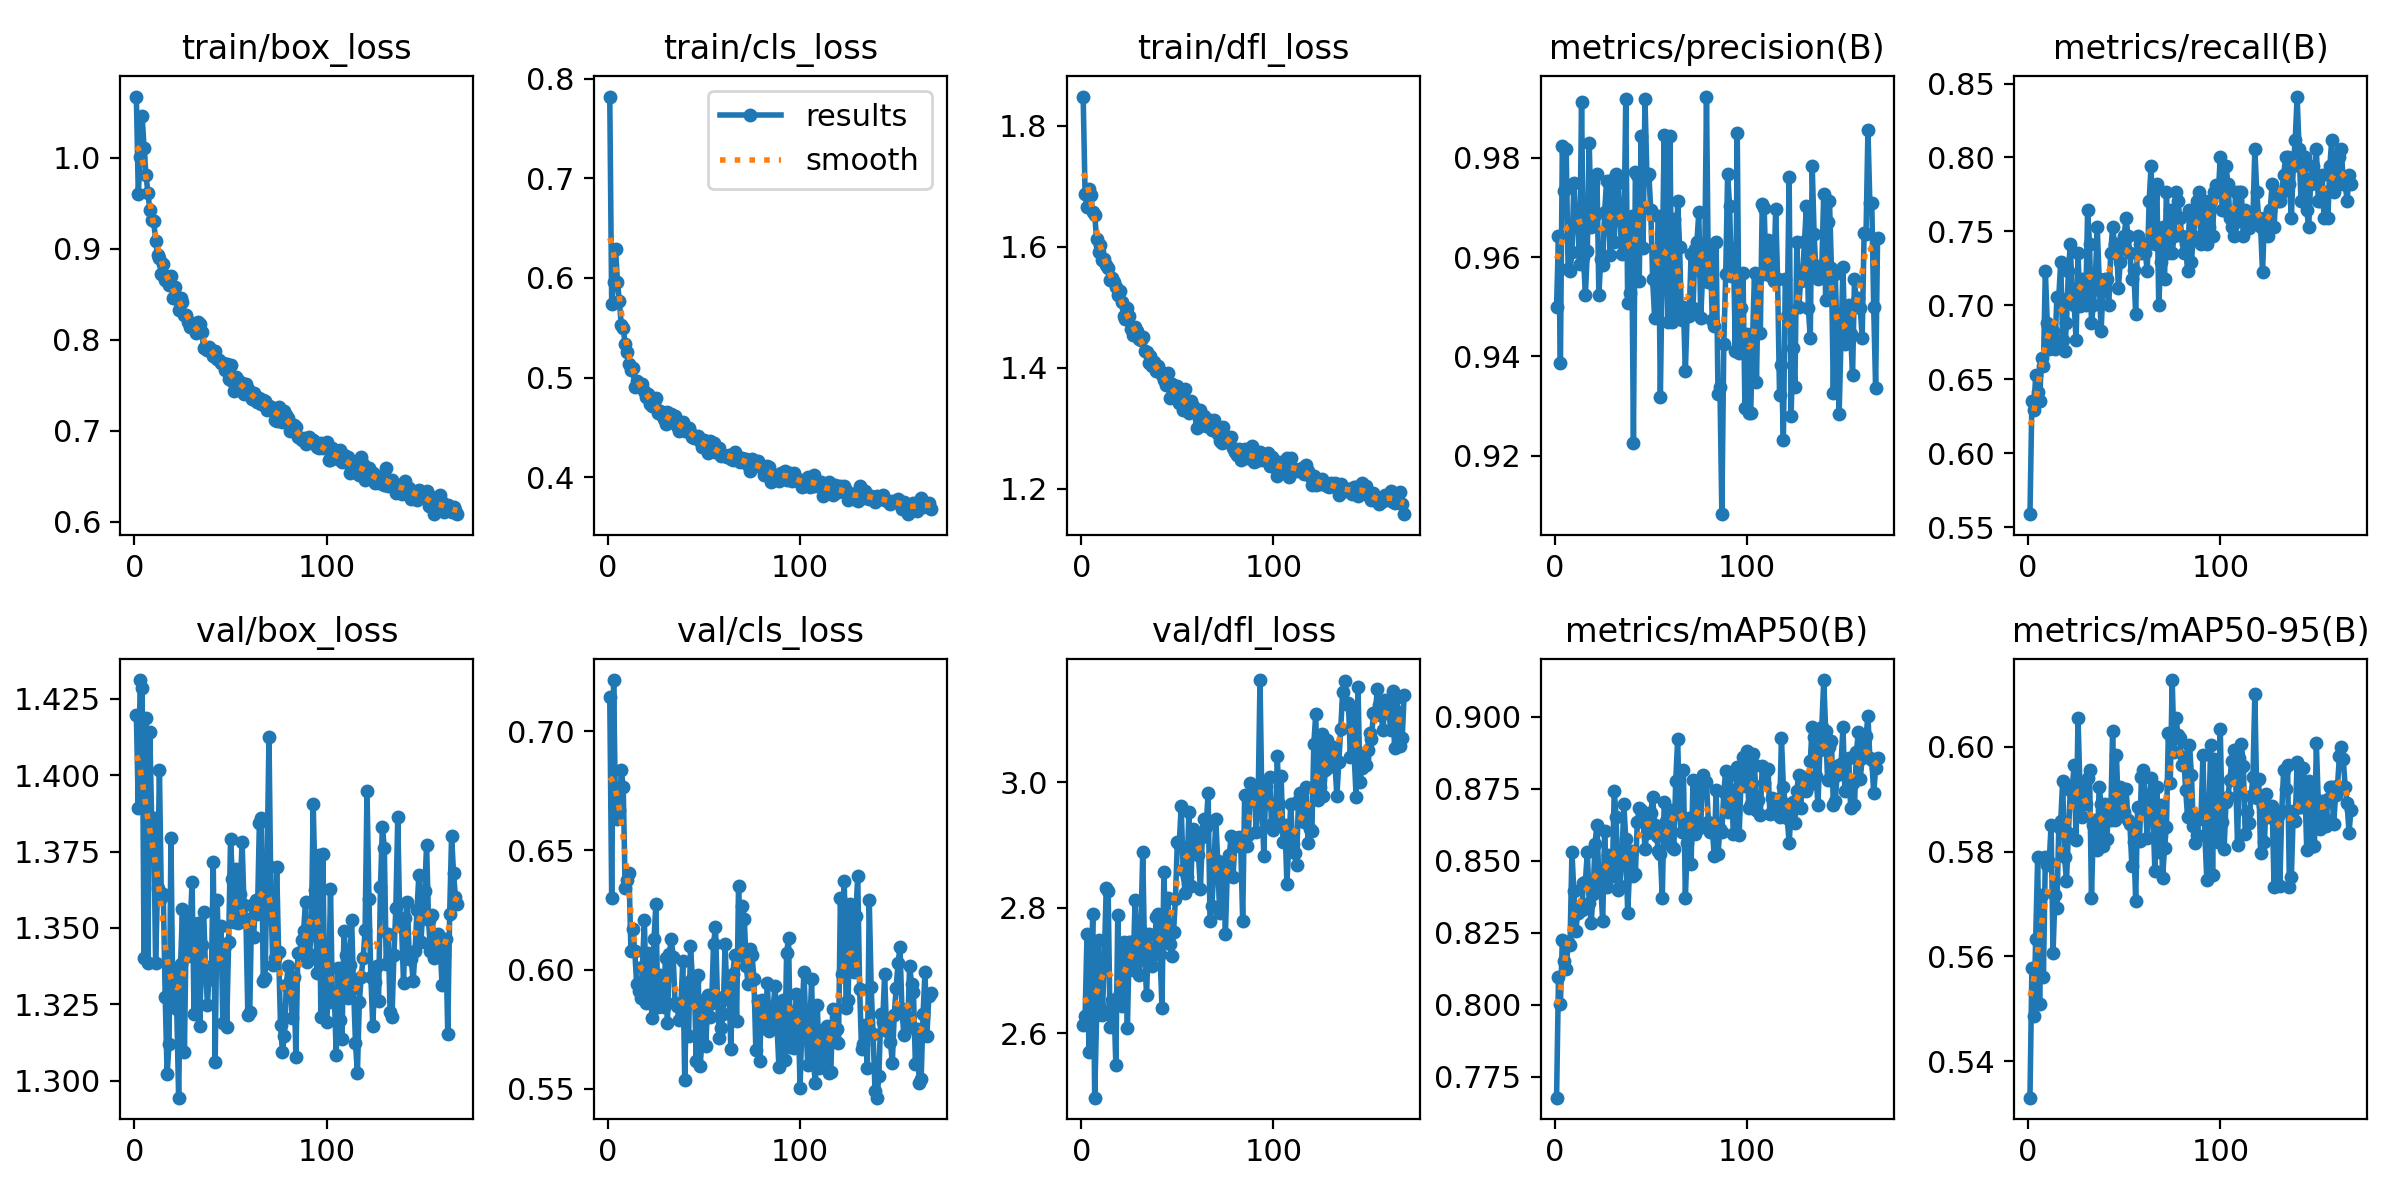

Source data for this figure (header and first rows):
epoch, train/box_loss, train/cls_loss, train/dfl_loss, metrics/precision(B), metrics/recall(B), metrics/mAP50(B), metrics/mAP50-95(B), val/box_loss, val/cls_loss, val/dfl_loss, lr/pg0, lr/pg1, lr/pg2
1, 1.067, 0.782, 1.848, 0.95, 0.5588, 0.7677, 0.5331, 1.42, 0.7145, 2.614, 0.003312, 0.003312, 0.003312
2, 0.9605, 0.5735, 1.686, 0.9643, 0.6353, 0.8097, 0.5578, 1.389, 0.6302, 2.627, 0.006646, 0.006646, 0.006646
3, 1.001, 0.5955, 1.666, 0.9386, 0.6294, 0.8001, 0.5486, 1.431, 0.7215, 2.758, 0.009979, 0.009979, 0.009979
4, 1.046, 0.6291, 1.695, 0.9823, 0.6529, 0.8226, 0.5634, 1.429, 0.6657, 2.57, 0.01, 0.01, 0.01
5, 1.011, 0.5962, 1.685, 0.9732, 0.6412, 0.8152, 0.5789, 1.34, 0.663, 2.684, 0.01, 0.01, 0.01
6, 0.9811, 0.5765, 1.657, 0.9818, 0.6353, 0.8123, 0.551, 1.419, 0.6671, 2.791, 0.01, 0.01, 0.01
7, 0.9619, 0.5527, 1.653, 0.9576, 0.6647, 0.8217, 0.5717, 1.339, 0.6837, 2.497, 0.01, 0.01, 0.01
8, 0.9428, 0.5494, 1.612, 0.9573, 0.6588, 0.8209, 0.556, 1.414, 0.6766, 2.629, 0.01, 0.01, 0.01
9, 0.9323, 0.5335, 1.591, 0.9609, 0.7235, 0.8531, 0.579, 1.384, 0.6343, 2.748, 0.01, 0.01, 0.01
10, 0.9313, 0.5262, 1.603, 0.975, 0.6882, 0.8393, 0.5774, 1.386, 0.6378, 2.641, 0.009999, 0.009999, 0.009999
11, 0.9089, 0.514, 1.577, 0.9661, 0.6706, 0.8254, 0.578, 1.339, 0.6407, 2.629, 0.009999, 0.009999, 0.009999
12, 0.8938, 0.5077, 1.58, 0.9664, 0.6765, 0.8318, 0.5851, 1.363, 0.608, 2.718, 0.009999, 0.009999, 0.009999
13, 0.8901, 0.5095, 1.569, 0.9587, 0.6824, 0.8331, 0.5606, 1.402, 0.6172, 2.832, 0.009999, 0.009999, 0.009999
14, 0.8722, 0.4904, 1.565, 0.9913, 0.6706, 0.8329, 0.5717, 1.36, 0.6079, 2.826, 0.009999, 0.009999, 0.009999
15, 0.8831, 0.4968, 1.546, 0.96, 0.7059, 0.8421, 0.5692, 1.361, 0.5938, 2.61, 0.009999, 0.009999, 0.009999
16, 0.8662, 0.4916, 1.549, 0.9524, 0.7059, 0.8427, 0.5847, 1.327, 0.5912, 2.653, 0.009999, 0.009999, 0.009999
17, 0.8703, 0.4935, 1.541, 0.9612, 0.7294, 0.8531, 0.5858, 1.302, 0.5884, 2.653, 0.009998, 0.009998, 0.009998
18, 0.8603, 0.4938, 1.532, 0.9829, 0.6765, 0.8354, 0.5934, 1.312, 0.6011, 2.549, 0.009998, 0.009998, 0.009998
19, 0.8705, 0.4864, 1.521, 0.966, 0.6692, 0.8282, 0.5789, 1.379, 0.6209, 2.788, 0.009998, 0.009998, 0.009998
20, 0.8466, 0.4802, 1.527, 0.975, 0.6882, 0.8386, 0.5743, 1.324, 0.5861, 2.665, 0.009998, 0.009998, 0.009998
21, 0.8586, 0.4839, 1.508, 0.9685, 0.7235, 0.8559, 0.5835, 1.335, 0.607, 2.643, 0.009997, 0.009997, 0.009997
22, 0.8446, 0.473, 1.486, 0.9767, 0.7412, 0.8626, 0.5918, 1.323, 0.595, 2.746, 0.009997, 0.009997, 0.009997
23, 0.833, 0.4718, 1.481, 0.9524, 0.7059, 0.8438, 0.5922, 1.294, 0.5796, 2.734, 0.009997, 0.009997, 0.009997
24, 0.8465, 0.4739, 1.499, 0.9597, 0.7, 0.8412, 0.5965, 1.338, 0.6127, 2.608, 0.009996, 0.009996, 0.009996
25, 0.842, 0.4799, 1.486, 0.9583, 0.6765, 0.8289, 0.5823, 1.356, 0.6275, 2.745, 0.009996, 0.009996, 0.009996
26, 0.827, 0.4647, 1.464, 0.969, 0.7353, 0.8605, 0.6056, 1.309, 0.5844, 2.745, 0.009996, 0.009996, 0.009996
27, 0.8277, 0.467, 1.454, 0.9754, 0.6994, 0.8409, 0.5922, 1.353, 0.5978, 2.701, 0.009995, 0.009995, 0.009995
28, 0.8193, 0.4627, 1.468, 0.9683, 0.7177, 0.852, 0.5866, 1.341, 0.5907, 2.812, 0.009995, 0.009995, 0.009995
29, 0.8144, 0.4589, 1.46, 0.9603, 0.7118, 0.8477, 0.5908, 1.351, 0.5843, 2.727, 0.009994, 0.009994, 0.009994
30, 0.8183, 0.4533, 1.447, 0.9754, 0.7, 0.8446, 0.5891, 1.365, 0.605, 2.692, 0.009994, 0.009994, 0.009994
31, 0.8158, 0.465, 1.446, 0.963, 0.7647, 0.8742, 0.5939, 1.322, 0.5776, 2.763, 0.009994, 0.009994, 0.009994
32, 0.8076, 0.4557, 1.45, 0.9767, 0.7412, 0.8653, 0.5956, 1.349, 0.6067, 2.889, 0.009993, 0.009993, 0.009993
33, 0.82, 0.4631, 1.427, 0.975, 0.6882, 0.8399, 0.5711, 1.352, 0.6131, 2.717, 0.009993, 0.009993, 0.009993
34, 0.8171, 0.4591, 1.426, 0.9675, 0.7, 0.8412, 0.585, 1.318, 0.6052, 2.661, 0.009992, 0.009992, 0.009992
35, 0.8084, 0.4611, 1.408, 0.9606, 0.7177, 0.8507, 0.586, 1.345, 0.5859, 2.758, 0.009992, 0.009992, 0.009992
36, 0.7913, 0.451, 1.419, 0.9624, 0.7529, 0.8698, 0.5804, 1.355, 0.5849, 2.718, 0.009991, 0.009991, 0.009991
37, 0.7904, 0.4463, 1.403, 0.9919, 0.7177, 0.8575, 0.5923, 1.336, 0.5789, 2.708, 0.009991, 0.009991, 0.009991
38, 0.7894, 0.4514, 1.409, 0.9508, 0.6824, 0.8318, 0.5891, 1.325, 0.5851, 2.727, 0.00999, 0.00999, 0.00999
39, 0.792, 0.4553, 1.394, 0.9528, 0.7118, 0.8472, 0.581, 1.337, 0.6037, 2.785, 0.00999, 0.00999, 0.00999
40, 0.7893, 0.4463, 1.402, 0.9683, 0.7177, 0.8536, 0.589, 1.333, 0.5536, 2.79, 0.009989, 0.009989, 0.009989
41, 0.7821, 0.4481, 1.395, 0.9226, 0.7177, 0.8448, 0.5825, 1.372, 0.5943, 2.726, 0.009989, 0.009989, 0.009989
42, 0.7882, 0.4494, 1.387, 0.9771, 0.7, 0.8454, 0.5888, 1.306, 0.5721, 2.64, 0.009988, 0.009988, 0.009988
43, 0.7792, 0.445, 1.379, 0.9766, 0.7353, 0.8634, 0.586, 1.359, 0.6099, 2.857, 0.009987, 0.009987, 0.009987
44, 0.7779, 0.4405, 1.371, 0.9552, 0.7529, 0.8682, 0.603, 1.339, 0.5962, 2.746, 0.009987, 0.009987, 0.009987
45, 0.775, 0.4392, 1.392, 0.9844, 0.7412, 0.8676, 0.586, 1.351, 0.5951, 2.816, 0.009986, 0.009986, 0.009986
46, 0.7751, 0.4395, 1.35, 0.9618, 0.7412, 0.8649, 0.5985, 1.319, 0.5616, 2.742, 0.009985, 0.009985, 0.009985
47, 0.7665, 0.4412, 1.373, 0.9918, 0.7118, 0.8542, 0.5868, 1.344, 0.5979, 2.723, 0.009985, 0.009985, 0.009985
48, 0.7736, 0.4365, 1.36, 0.9764, 0.7294, 0.8598, 0.5922, 1.318, 0.5597, 2.761, 0.009984, 0.009984, 0.009984
49, 0.7571, 0.4301, 1.354, 0.9767, 0.7412, 0.8665, 0.5897, 1.345, 0.5703, 2.813, 0.009983, 0.009983, 0.009983
50, 0.7721, 0.437, 1.369, 0.9695, 0.7471, 0.8665, 0.5875, 1.379, 0.5873, 2.905, 0.009983, 0.009983, 0.009983
51, 0.7551, 0.4309, 1.342, 0.9556, 0.7588, 0.8721, 0.5919, 1.366, 0.5681, 2.902, 0.009982, 0.009982, 0.009982
52, 0.7438, 0.424, 1.352, 0.9478, 0.7471, 0.8623, 0.586, 1.352, 0.5893, 2.961, 0.009981, 0.009981, 0.009981
53, 0.7598, 0.4362, 1.33, 0.9542, 0.7353, 0.8585, 0.5852, 1.369, 0.5804, 2.861, 0.00998, 0.00998, 0.00998
54, 0.7555, 0.429, 1.364, 0.9683, 0.7177, 0.8534, 0.5773, 1.352, 0.5859, 2.824, 0.00998, 0.00998, 0.00998
55, 0.7521, 0.4341, 1.337, 0.9318, 0.7238, 0.8524, 0.5819, 1.361, 0.6109, 2.849, 0.009979, 0.009979, 0.009979
56, 0.753, 0.4253, 1.326, 0.9594, 0.6941, 0.8372, 0.5706, 1.378, 0.6178, 2.952, 0.009978, 0.009978, 0.009978
57, 0.7409, 0.4261, 1.345, 0.9845, 0.7471, 0.8706, 0.5885, 1.357, 0.5885, 2.835, 0.009977, 0.009977, 0.009977
58, 0.752, 0.429, 1.336, 0.9618, 0.7412, 0.8639, 0.582, 1.353, 0.5715, 2.925, 0.009976, 0.009976, 0.009976
59, 0.7458, 0.4218, 1.326, 0.947, 0.7353, 0.858, 0.5941, 1.322, 0.5756, 2.895, 0.009975, 0.009975, 0.009975
60, 0.7396, 0.4224, 1.3, 0.9844, 0.7412, 0.8678, 0.5955, 1.323, 0.5816, 2.911, 0.009975, 0.009975, 0.009975
... 108 more rows
